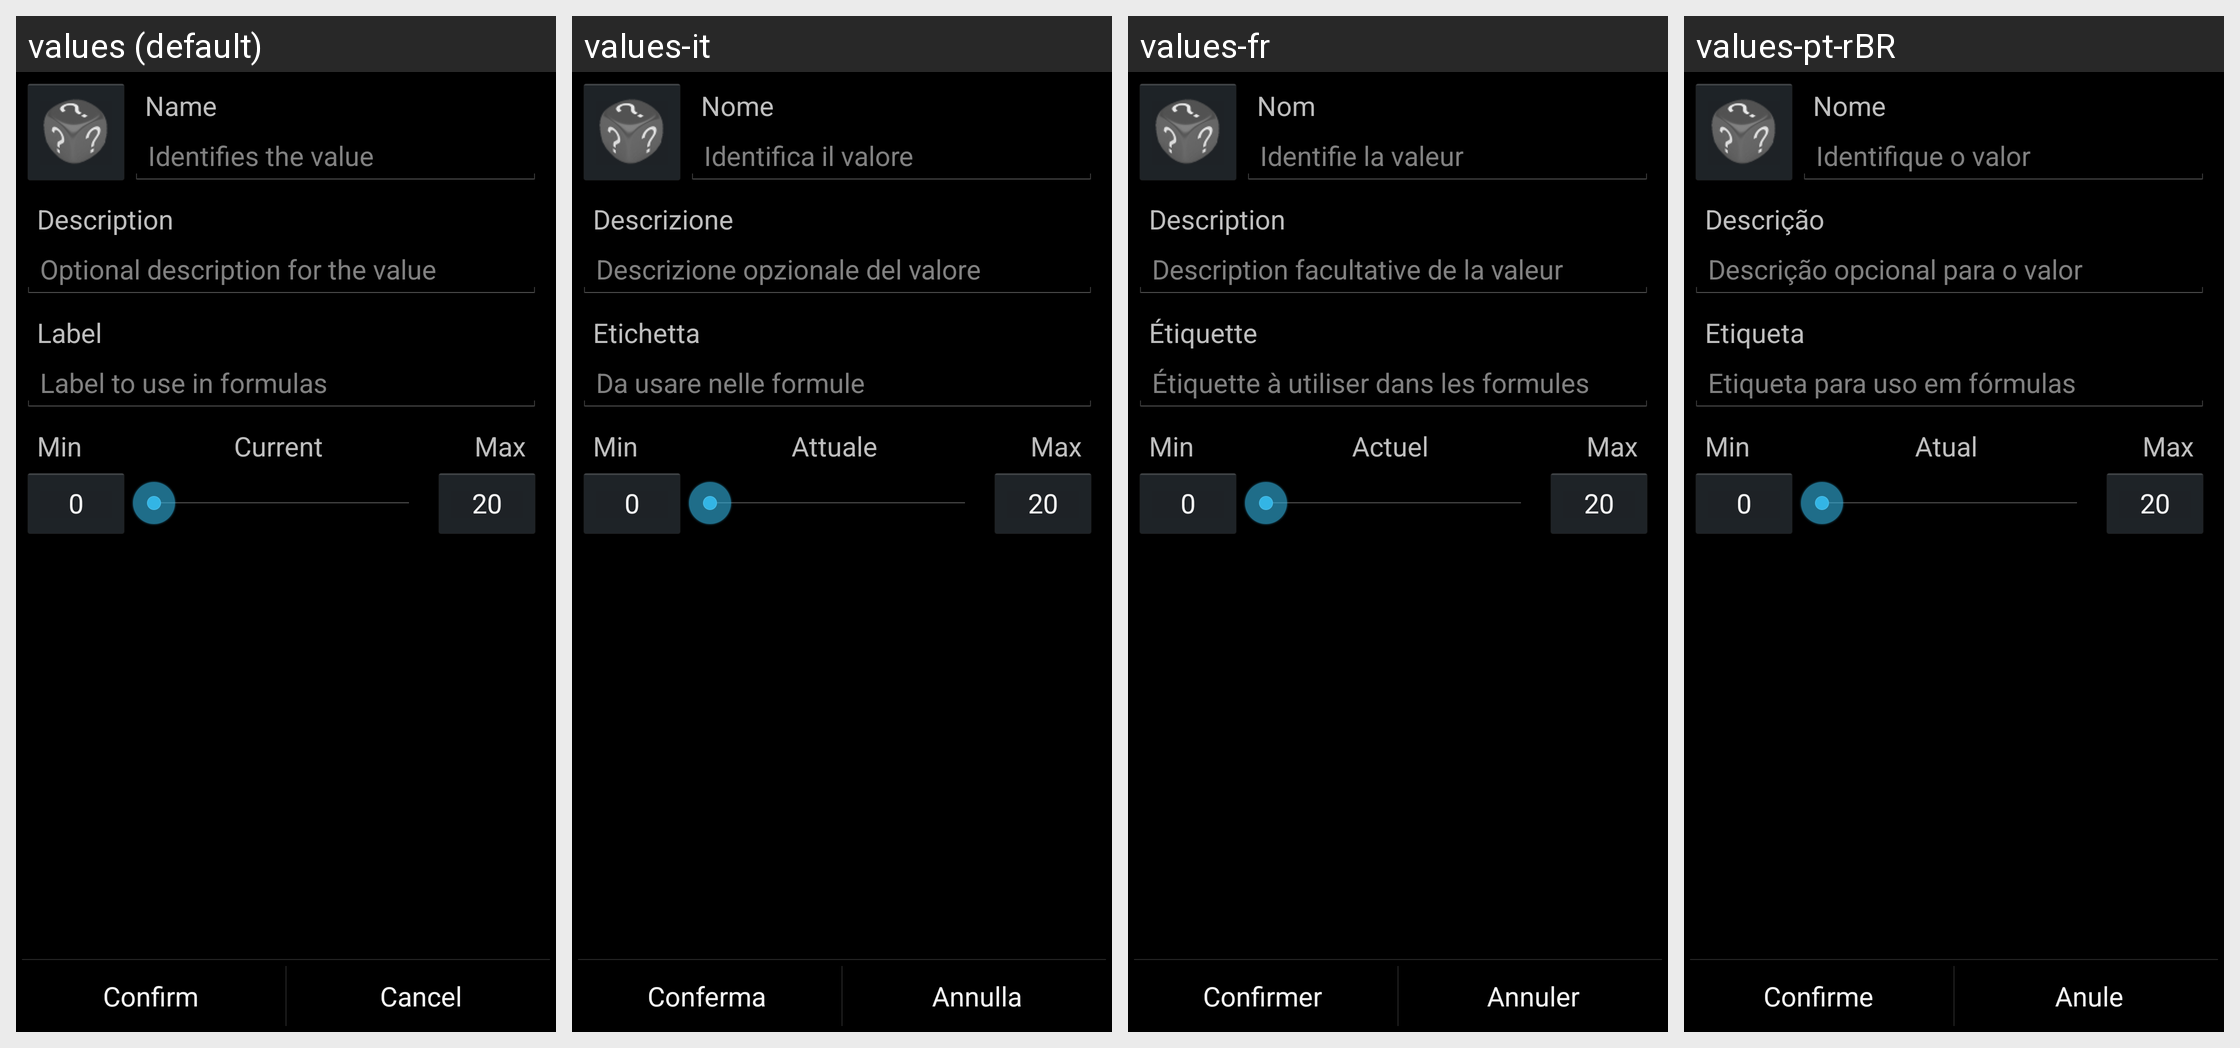

The Android screen above is rendered under several locales of the same app. Produce the string resources it draws, with the default and per-locale values.
Android screen res/layout/edit_variable_activity.xml rendered under 4 locales, left to right: values (default), values-it, values-fr, values-pt-rBR. Device: Nexus 5 (rendered at 1080×1920; each locale shown at half size, 540×960, under a caption strip naming it); theme QDR.Theme.Classic.
Other locales in the repository, not shown: values-de, values-es, values-sv-rSE.
Strings drawn on this screen, with the default value and each locale's value (text and hints the layout hard-codes, and strings that could not be matched under every locale, appear in the picture but are not listed):

lblNameVar
  values: Name
  values-it: Nome
  values-fr: Nom
  values-pt-rBR: Nome

hintNameVar
  values: Identifies the value
  values-it: Identifica il valore
  values-fr: Identifie la valeur
  values-pt-rBR: Identifique o valor

lblDescVar
  values: Description
  values-it: Descrizione
  values-fr: Description
  values-pt-rBR: Descrição

hintDescVar
  values: Optional description for the value
  values-it: Descrizione opzionale del valore
  values-fr: Description facultative de la valeur
  values-pt-rBR: Descrição opcional para o valor

lblLabelVar
  values: Label
  values-it: Etichetta
  values-fr: Étiquette
  values-pt-rBR: Etiqueta

hintLabelVar
  values: Label to use in formulas
  values-it: Da usare nelle formule
  values-fr: Étiquette à utiliser dans les formules
  values-pt-rBR: Etiqueta para uso em fórmulas

lblMin
  values: Min
  values-it: Min
  values-fr: Min
  values-pt-rBR: Min

lblCurrent
  values: Current
  values-it: Attuale
  values-fr: Actuel
  values-pt-rBR: Atual

lblMax
  values: Max
  values-it: Max
  values-fr: Max
  values-pt-rBR: Max

lblConfirm
  values: Confirm
  values-it: Conferma
  values-fr: Confirmer
  values-pt-rBR: Confirme

lblCancel
  values: Cancel
  values-it: Annulla
  values-fr: Annuler
  values-pt-rBR: Anule
